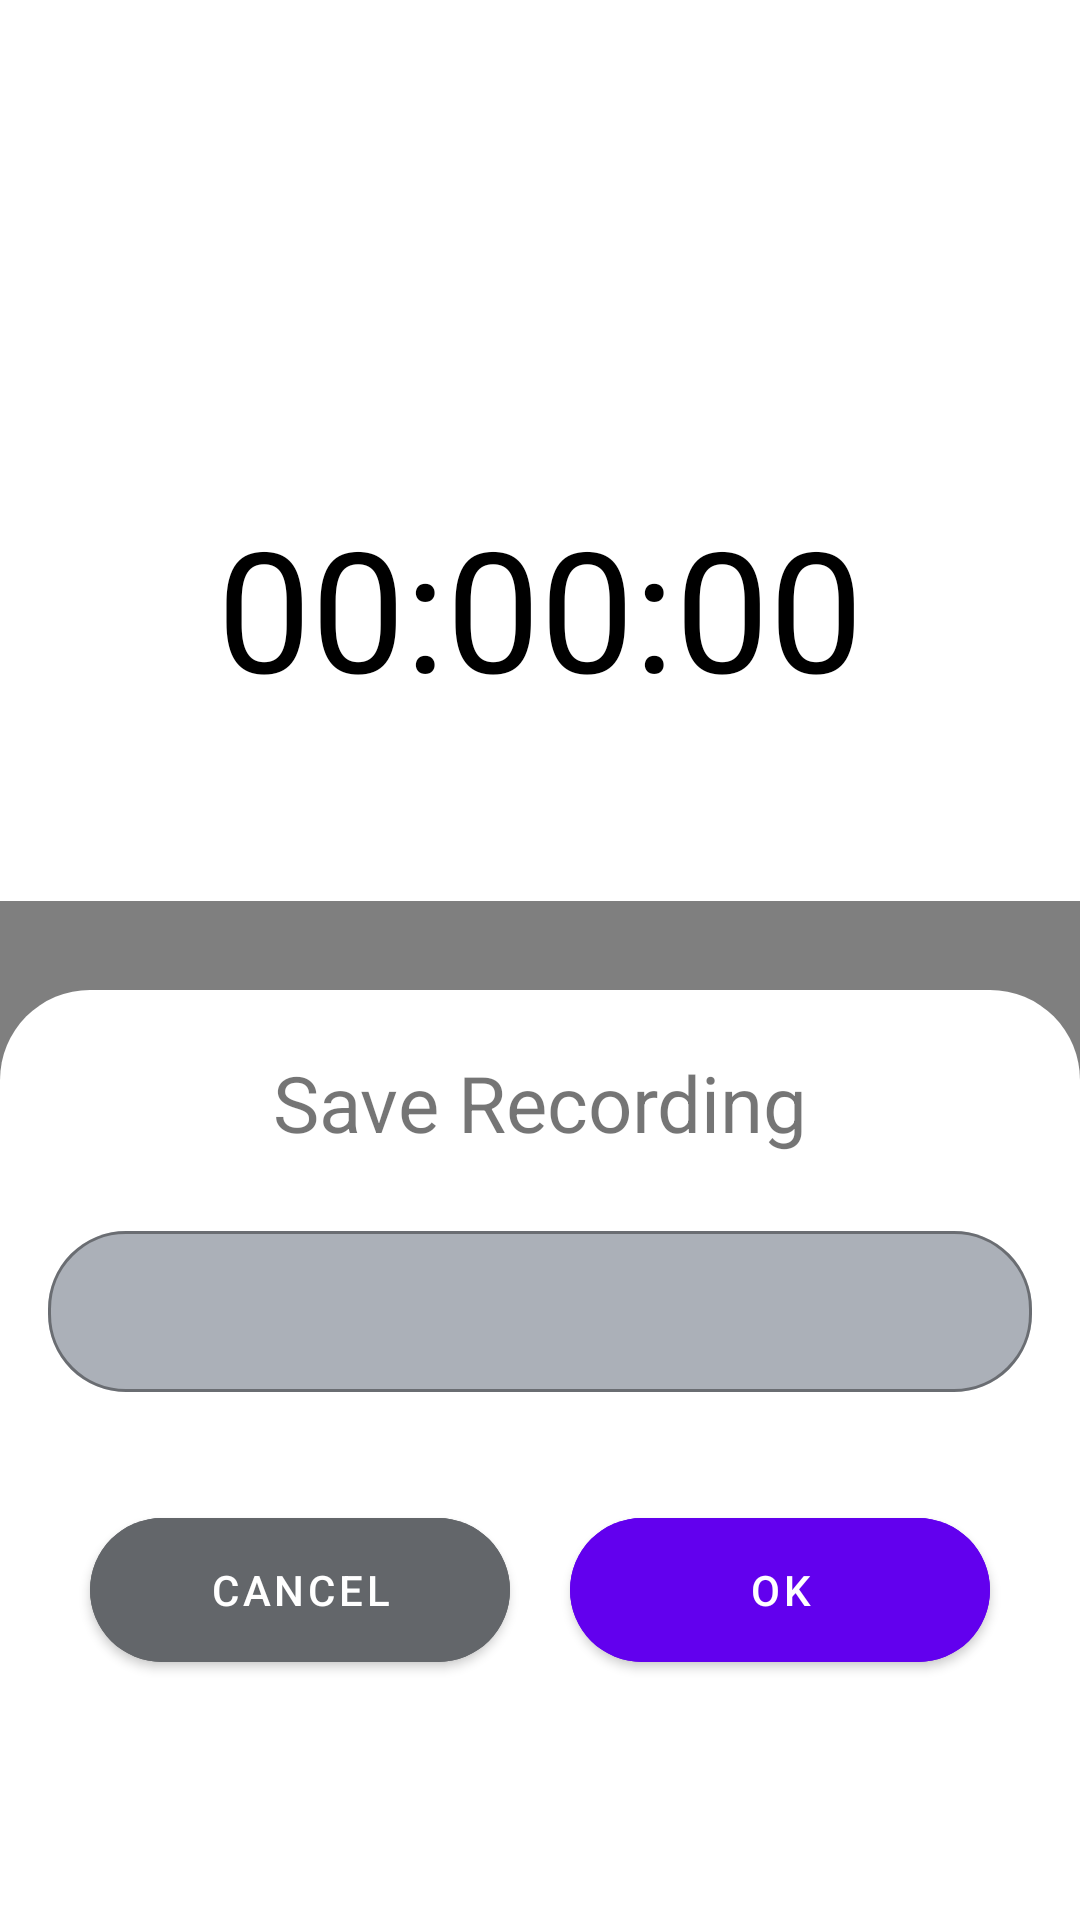

Reconstruct the res/layout file that produces this screen, plus the resources it refers to.
<!-- AndroidManifest.xml: application theme Theme.AudioRecorder -->
<!-- res/layout/activity_main.xml -->
<?xml version="1.0" encoding="utf-8"?>
<androidx.coordinatorlayout.widget.CoordinatorLayout xmlns:android="http://schemas.android.com/apk/res/android"
    xmlns:app="http://schemas.android.com/apk/res-auto"
    xmlns:tools="http://schemas.android.com/tools"
    android:layout_width="match_parent"
    android:layout_height="match_parent"
    tools:context=".MainActivity">

    <androidx.constraintlayout.widget.ConstraintLayout
        android:layout_width="match_parent"
        android:layout_height="match_parent">

        <TextView
            android:id="@+id/timer"
            android:layout_width="wrap_content"
            android:layout_height="wrap_content"
            android:text="@string/timer"
            android:textColor="@color/black"
            android:textSize="56sp"
            app:layout_constraintBottom_toBottomOf="parent"
            app:layout_constraintLeft_toLeftOf="parent"
            app:layout_constraintRight_toRightOf="parent"
            app:layout_constraintTop_toTopOf="parent"
            app:layout_constraintVertical_bias="0.292" />

        <com.audio.audiorecorder.extras.WaveformView
            android:id="@+id/recordingWave"
            android:layout_width="match_parent"
            android:layout_height="400px"
            app:layout_constraintBottom_toTopOf="@+id/linearLayoutId"
            app:layout_constraintTop_toBottomOf="@+id/timer" />

        <LinearLayout
            android:id="@+id/linearLayoutId"
            android:layout_width="match_parent"
            android:layout_height="wrap_content"
            android:layout_marginBottom="80dp"
            android:gravity="center"
            android:orientation="horizontal"
            app:layout_constraintBottom_toBottomOf="parent">

            <ImageButton
                android:id="@+id/delete"
                android:layout_width="56dp"
                android:layout_height="56dp"
                android:background="@drawable/ic_image_button_background"
                android:contentDescription="@string/delete_recording"
                android:src="@drawable/ic_baseline_clear_pause" />

            <ImageButton
                android:id="@+id/record"
                android:layout_width="66dp"
                android:layout_height="66dp"
                android:layout_marginStart="25dp"
                android:layout_marginEnd="25dp"
                android:background="@drawable/ic_play_pause"
                android:contentDescription="@string/record_audio"
                android:src="@drawable/ic_baseline_stop_circle" />

            <ImageButton
                android:id="@+id/recordList"
                android:layout_width="56dp"
                android:layout_height="56dp"
                android:background="@drawable/ic_image_button_background"
                android:src="@drawable/ic_baseline_menu"
                android:contentDescription="@string/record_list"/>

            <ImageButton
                android:id="@+id/save"
                android:layout_width="56dp"
                android:layout_height="56dp"
                android:background="@drawable/ic_image_button_background"
                android:contentDescription="@string/save_recording"
                android:src="@drawable/ic_baseline_done"
                android:visibility="gone" />

        </LinearLayout>
    </androidx.constraintlayout.widget.ConstraintLayout>

    <View
        android:id="@+id/bottomSheetBG"
        android:layout_width="match_parent"
        android:layout_height="match_parent"
        android:background="@color/opacityColor"
        android:visibility="gone" />

    <include
        android:id="@+id/saveBottomSheetId"
        layout="@layout/bottom_sheet" />

</androidx.coordinatorlayout.widget.CoordinatorLayout>
<!-- res/layout/bottom_sheet.xml (included above) -->
<?xml version="1.0" encoding="utf-8"?>
<LinearLayout xmlns:android="http://schemas.android.com/apk/res/android"
    xmlns:app="http://schemas.android.com/apk/res-auto"
    android:id="@+id/linear_bottom_sheet"
    android:layout_width="match_parent"
    android:layout_height="wrap_content"
    android:orientation="vertical"
    app:layout_behavior="@string/bottom_sheet_behavior"
    android:background="@drawable/background_round">

    <TextView
        android:layout_width="match_parent"
        android:layout_height="wrap_content"
        android:gravity="center"
        android:text="Save Recording"
        android:textSize="26sp"
        android:layout_marginTop="20dp"/>

    <com.google.android.material.textfield.TextInputLayout
        style="@style/TextLayoutStyle"
        android:layout_width="match_parent"
        android:layout_height="wrap_content">

        <com.google.android.material.textfield.TextInputEditText
            android:id="@+id/file_name"
            android:layout_width="match_parent"
            android:layout_height="match_parent"
            android:layout_margin="16dp"
            android:padding="16dp" />

    </com.google.android.material.textfield.TextInputLayout>

    <LinearLayout
        android:layout_width="match_parent"
        android:layout_height="wrap_content"
        android:gravity="center"
        android:layout_marginBottom="80dp">

        <com.google.android.material.button.MaterialButton
            android:id="@+id/cancel_save_record"
            android:layout_width="140dp"
            android:layout_height="60dp"
            android:text="Cancel"
            android:textColor="@color/white"
            android:backgroundTint="@color/darkGray"
            app:cornerRadius="26dp"
            app:rippleColor="@color/lightGray">

        </com.google.android.material.button.MaterialButton>

        <com.google.android.material.button.MaterialButton
            android:id="@+id/save_recording"
            android:layout_width="140dp"
            android:layout_height="60dp"
            android:text="Ok"
            android:textColor="@color/white"
            android:backgroundTint="@color/purple_500"
            app:cornerRadius="26dp"
            app:rippleColor="@color/lightGray"
            android:layout_marginStart="20dp">

        </com.google.android.material.button.MaterialButton>

    </LinearLayout>
</LinearLayout>
<!-- resources referenced by this layout -->
<resources>
  <color name="black">#FF000000</color>
  <color name="darkGray">#63666A</color>
  <color name="lightGray">#ABB0B8</color>
  <color name="opacityColor">#61000000</color>
  <color name="purple_500">#FF6200EE</color>
  <color name="white">#FFFFFFFF</color>
  <!-- drawable background_round (drawable) -->
  <?xml version="1.0" encoding="utf-8"?>
  <shape xmlns:android="http://schemas.android.com/apk/res/android">
      <solid android:color="@color/white" />
      <corners
          android:topLeftRadius="30dp"
          android:topRightRadius="30dp">
  
      </corners>
  </shape>
  <!-- drawable ic_baseline_stop_circle (drawable) -->
  <vector android:height="24dp" android:tint="#FFFDFD"
      android:viewportHeight="24" android:viewportWidth="24"
      android:width="24dp" xmlns:android="http://schemas.android.com/apk/res/android">
      <path android:fillColor="@android:color/white"
          android:fillType="evenOdd" android:pathData="M8,16h8V8H8V16zM12,2C6.48,2 2,6.48 2,12s4.48,10 10,10s10,-4.48 10,-10S17.52,2 12,2L12,2z"/>
  </vector>
  <!-- drawable ic_image_button_background (drawable-v24) -->
  <?xml version="1.0" encoding="utf-8"?>
  <ripple xmlns:android="http://schemas.android.com/apk/res/android"
      android:color="?rippleColor">
  
      <item>
         <shape android:shape="oval">
              <solid android:color="@color/lightGray">
  
              </solid>
         </shape>
      </item>
  
  </ripple>
  <!-- drawable ic_play_pause (drawable) -->
  <?xml version="1.0" encoding="utf-8"?>
  <ripple xmlns:android="http://schemas.android.com/apk/res/android"
      android:color="?rippleColor">
  
      <item>
         <shape android:shape="oval">
              <solid android:color="@color/darkBlue">
  
              </solid>
         </shape>
      </item>
  
  </ripple>
  <string name="delete_recording">Delete Record</string>
  <string name="record_audio">Record Audio</string>
  <string name="record_list">Record List</string>
  <string name="save_recording">Save Recording</string>
  <string name="timer">00:00:00</string>
  <style name="TextLayoutStyle" parent="Widget.MaterialComponents.TextInputLayout.OutlinedBox">
          <item name="android:layout_marginTop">20dp</item>
          <item name="android:layout_marginBottom">20dp</item>
          <item name="boxBackgroundColor">@color/lightGray</item>
          <item name="boxCornerRadiusBottomStart">26dp</item>
          <item name="boxCornerRadiusBottomEnd">26dp</item>
          <item name="boxCornerRadiusTopStart">26dp</item>
          <item name="boxCornerRadiusTopEnd">26dp</item>
      </style>
  <style name="Theme.AudioRecorder" parent="Theme.MaterialComponents.DayNight.DarkActionBar">
          
          <item name="colorPrimary">@color/teal_700</item>
          <item name="colorPrimaryVariant">@color/teal_200</item>
          <item name="colorOnPrimary">@color/white</item>
          
          <item name="colorSecondary">@color/purple_500</item>
          <item name="colorSecondaryVariant">@color/purple_700</item>
          <item name="colorOnSecondary">@color/black</item>
          
          <item name="android:statusBarColor" tools:targetApi="l">?attr/colorPrimaryVariant</item>
          
      </style>
  <color name="darkBlue">#009688</color>
  <color name="teal_700">#FF018786</color>
  <color name="teal_200">#FF03DAC5</color>
  <color name="purple_700">#FF3700B3</color>
</resources>
